The GitHub repository JuliaQuero/img_dataset contains a labelled image folder "V231" with 5 categories: backdoor malware, PUP, packed malware, trojan malware, worm malware. Examples follow, each with its label.

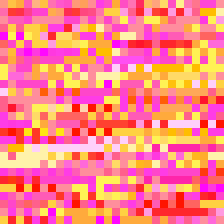
Label: worm malware

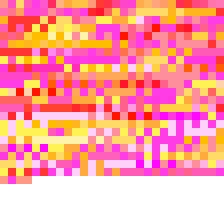
Label: worm malware

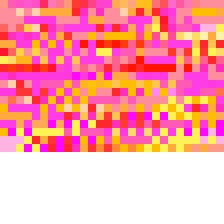
Label: packed malware

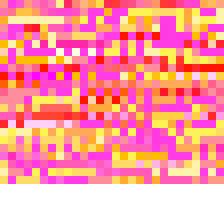
Label: trojan malware

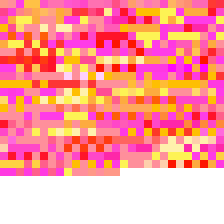
Label: backdoor malware

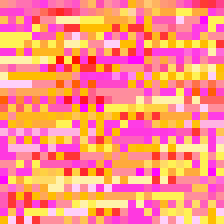
Label: PUP
